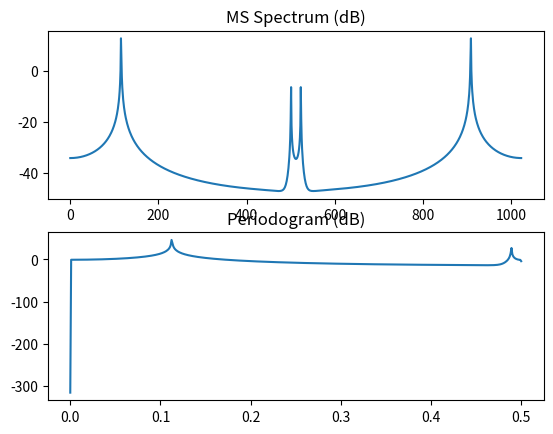

This chart was generated by the following Python code:
import numpy as np
import matplotlib.pyplot as plt
from scipy.signal import periodogram

N = 1024
n = np.arange(0, N)
dw = 2 * np.pi / N
k1, k2 = 115.3, 500.8
w1, w2 = k1 * dw, k2 * dw

x = 10 * np.cos(w1 * n) + 1 * np.cos(w2 * n)

Sms = np.abs(np.fft.fft(x) / N) ** 2
w = np.linspace(0, np.pi, len(Sms))

frequencies, S = periodogram(x)

Power = np.sum(Sms)

k = np.arange(0, N)

plt.subplot(211)
h = plt.plot(k, 10 * np.log10(Sms))
plt.title("MS Spectrum (dB)")

plt.subplot(212)
h2 = plt.plot(frequencies, 10 * np.log10(S))
plt.title("Periodogram (dB)")

plt.show()
